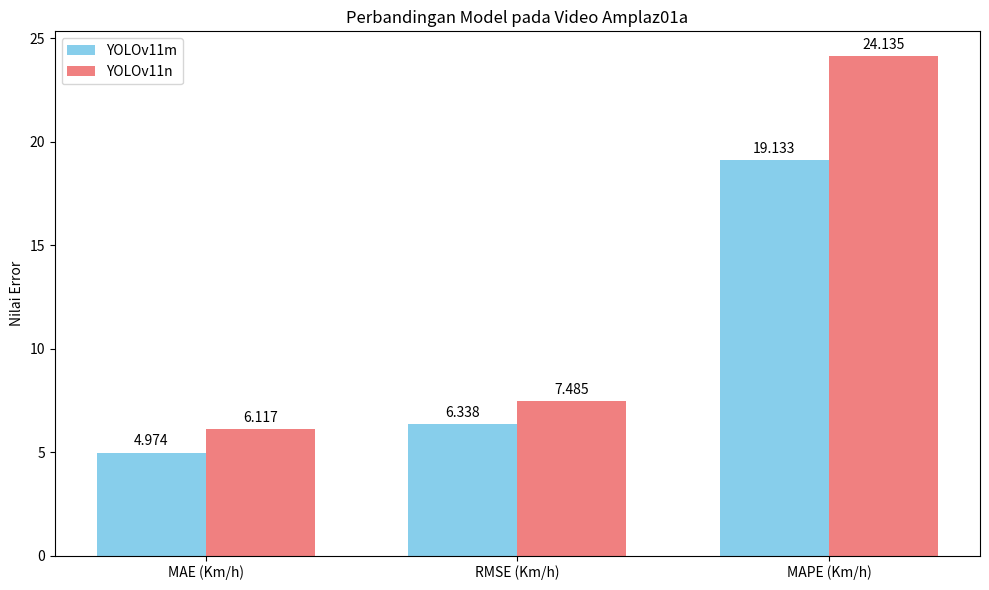
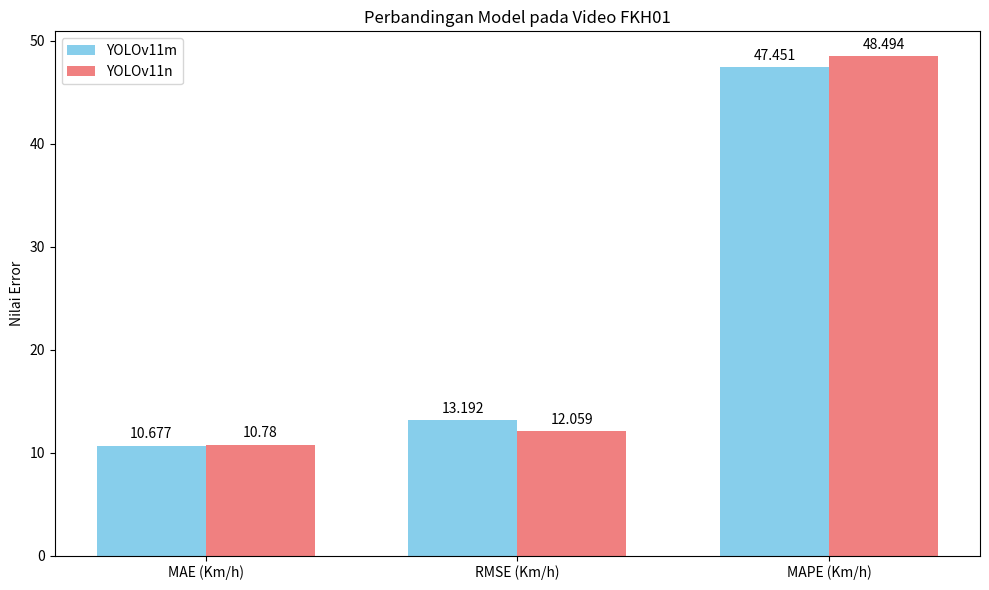
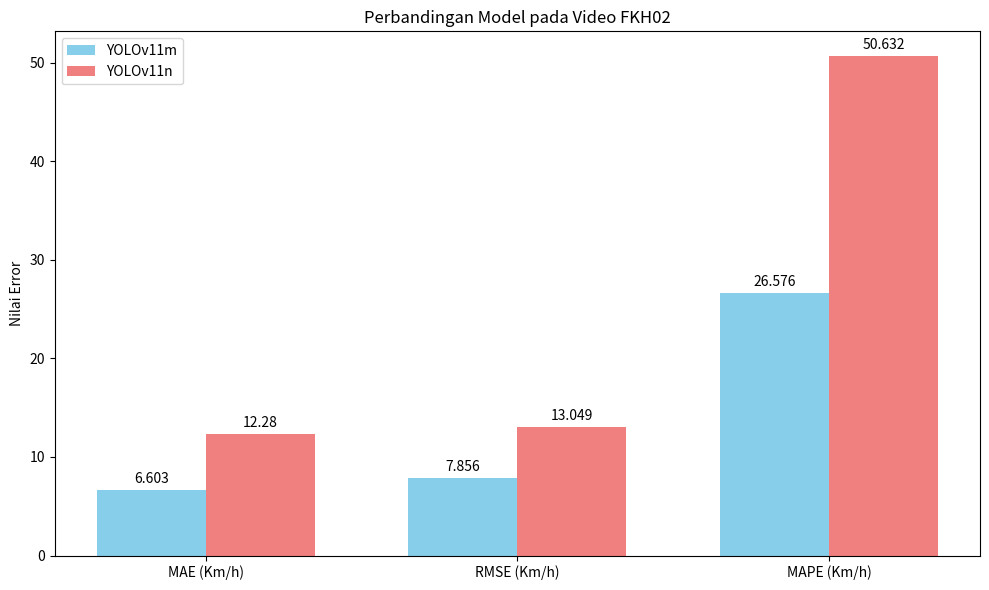

Here is the Python script that generated these plots, in order:
import matplotlib.pyplot as plt
import numpy as np

# Data untuk Nilai Error Model pada Video Amplaz01a
labels_amplaz01a = ['MAE (Km/h)', 'RMSE (Km/h)', 'MAPE (Km/h)']
yolov11m_amplaz01a = [4.974, 6.338, 19.133]
yolov11n_amplaz01a = [6.117, 7.485, 24.135]

# Data untuk Nilai Error Model pada Video FKH01
labels_fkh01 = ['MAE (Km/h)', 'RMSE (Km/h)', 'MAPE (Km/h)']
yolov11m_fkh01 = [10.677, 13.192, 47.451]
yolov11n_fkh01 = [10.78, 12.059, 48.494]

# Data untuk Nilai Error Model pada Video FKH02
labels_fkh02 = ['MAE (Km/h)', 'RMSE (Km/h)', 'MAPE (Km/h)']
yolov11m_fkh02 = [6.603, 7.856, 26.576]
yolov11n_fkh02 = [12.28, 13.049, 50.632]

def plot_model_comparison(labels, data_m, data_n, title, model_m_name='YOLOv11m', model_n_name='YOLOv11n'):
    x = np.arange(len(labels))  
    width = 0.35  

    fig, ax = plt.subplots(figsize=(10, 6))
    rects1 = ax.bar(x - width/2, data_m, width, label=model_m_name, color='skyblue')
    rects2 = ax.bar(x + width/2, data_n, width, label=model_n_name, color='lightcoral')

    ax.set_ylabel('Nilai Error')
    ax.set_title(title)
    ax.set_xticks(x)
    ax.set_xticklabels(labels)
    ax.legend()

    def autolabel(rects):
        for rect in rects:
            height = rect.get_height()
            ax.annotate('{}'.format(round(height, 3)),
                        xy=(rect.get_x() + rect.get_width() / 2, height),
                        xytext=(0, 3),  # 3 points vertical offset
                        textcoords="offset points",
                        ha='center', va='bottom')

    autolabel(rects1)
    autolabel(rects2)

    fig.tight_layout()
    plt.show()

# Membuat visualisasi untuk Nilai Error Model pada Video Amplaz01a
plot_model_comparison(labels_amplaz01a, yolov11m_amplaz01a, yolov11n_amplaz01a, 'Perbandingan Model pada Video Amplaz01a')

# Membuat visualisasi untuk Nilai Error Model pada Video FKH01
plot_model_comparison(labels_fkh01, yolov11m_fkh01, yolov11n_fkh01, 'Perbandingan Model pada Video FKH01')

# Membuat visualisasi untuk Nilai Error Model pada Video FKH02
plot_model_comparison(labels_fkh02, yolov11m_fkh02, yolov11n_fkh02, 'Perbandingan Model pada Video FKH02')